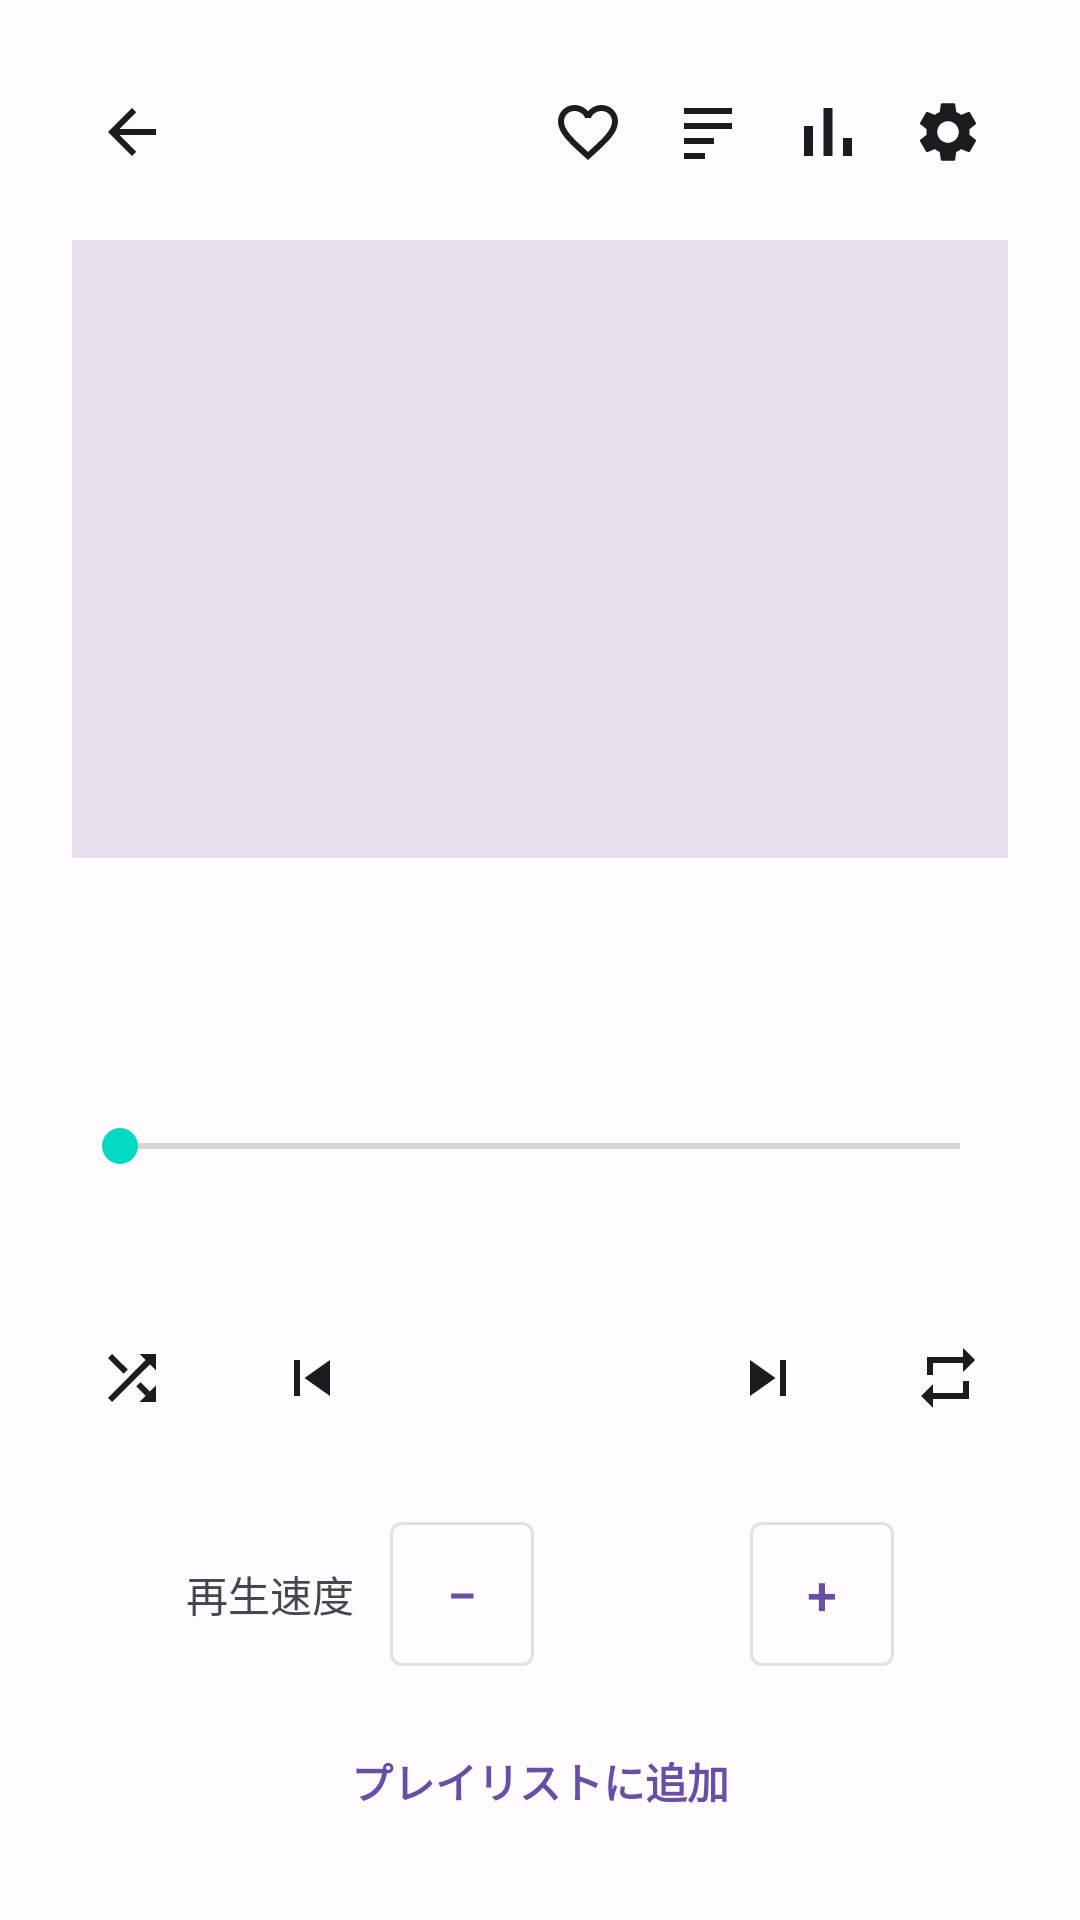

The Android layout XML behind this screen, and the referenced resources:
<!-- AndroidManifest.xml: application theme Theme.Mp3Player -->
<!-- res/layout/fragment_player.xml -->
<?xml version="1.0" encoding="utf-8"?>
<LinearLayout xmlns:android="http://schemas.android.com/apk/res/android"
    xmlns:tools="http://schemas.android.com/tools"
    android:layout_width="match_parent"
    android:layout_height="match_parent"
    android:orientation="vertical"
    android:background="@color/background"
    android:padding="24dp">

    <LinearLayout
        android:layout_width="match_parent"
        android:layout_height="wrap_content"
        android:orientation="horizontal"
        android:gravity="center_vertical">

        <ImageButton
            android:id="@+id/button_back"
            android:layout_width="40dp"
            android:layout_height="40dp"
            android:src="@drawable/ic_arrow_back"
            android:background="?attr/selectableItemBackgroundBorderless"
            android:contentDescription="@string/action_back" />

        <View
            android:layout_width="0dp"
            android:layout_height="1dp"
            android:layout_weight="1" />

        <ImageButton
            android:id="@+id/button_favorite"
            android:layout_width="40dp"
            android:layout_height="40dp"
            android:src="@drawable/ic_favorite_border"
            android:background="?attr/selectableItemBackgroundBorderless"
            android:contentDescription="@string/action_favorite" />

        <ImageButton
            android:id="@+id/button_lyrics"
            android:layout_width="40dp"
            android:layout_height="40dp"
            android:src="@drawable/ic_lyrics"
            android:background="?attr/selectableItemBackgroundBorderless"
            android:contentDescription="@string/action_lyrics" />

        <ImageButton
            android:id="@+id/button_equalizer"
            android:layout_width="40dp"
            android:layout_height="40dp"
            android:src="@drawable/ic_equalizer"
            android:background="?attr/selectableItemBackgroundBorderless"
            android:contentDescription="@string/action_equalizer" />

        <ImageButton
            android:id="@+id/button_playback_settings"
            android:layout_width="40dp"
            android:layout_height="40dp"
            android:src="@drawable/ic_settings"
            android:background="?attr/selectableItemBackgroundBorderless"
            android:contentDescription="@string/action_settings" />
    </LinearLayout>

    <FrameLayout
        android:layout_width="match_parent"
        android:layout_height="0dp"
        android:layout_weight="1"
        android:layout_marginTop="16dp">

        <ImageView
            android:id="@+id/image_art"
            android:layout_width="match_parent"
            android:layout_height="match_parent"
            android:background="@color/surface_variant"
            android:scaleType="centerCrop"
            android:contentDescription="@null" />

        <ScrollView
            android:id="@+id/lyrics_container"
            android:layout_width="match_parent"
            android:layout_height="match_parent"
            android:background="@color/surface"
            android:visibility="gone">

            <TextView
                android:id="@+id/text_lyrics"
                android:layout_width="match_parent"
                android:layout_height="wrap_content"
                android:padding="16dp"
                android:textColor="@color/on_surface"
                android:textSize="15sp"
                android:lineSpacingExtra="6dp" />
        </ScrollView>

    </FrameLayout>

    <TextView
        android:id="@+id/text_title"
        android:layout_width="match_parent"
        android:layout_height="wrap_content"
        android:layout_marginTop="16dp"
        android:textColor="@color/on_surface"
        android:textSize="22sp"
        android:textStyle="bold"
        android:maxLines="1"
        android:ellipsize="end"
        android:gravity="center" />

    <TextView
        android:id="@+id/text_artist"
        android:layout_width="match_parent"
        android:layout_height="wrap_content"
        android:layout_marginTop="4dp"
        android:textColor="@color/on_surface_variant"
        android:textSize="16sp"
        android:maxLines="1"
        android:ellipsize="end"
        android:gravity="center" />

    <SeekBar
        android:id="@+id/seek_bar"
        android:layout_width="match_parent"
        android:layout_height="wrap_content"
        android:layout_marginTop="16dp" />

    <LinearLayout
        android:layout_width="match_parent"
        android:layout_height="wrap_content"
        android:orientation="horizontal">

        <TextView
            android:id="@+id/text_position"
            android:layout_width="0dp"
            android:layout_height="wrap_content"
            android:layout_weight="1"
            android:textColor="@color/on_surface_variant"
            android:textSize="12sp"
            tools:text="0:00" />

        <TextView
            android:id="@+id/text_duration"
            android:layout_width="wrap_content"
            android:layout_height="wrap_content"
            android:textColor="@color/on_surface_variant"
            android:textSize="12sp"
            tools:text="3:45" />
    </LinearLayout>

    <LinearLayout
        android:layout_width="match_parent"
        android:layout_height="wrap_content"
        android:layout_marginTop="16dp"
        android:orientation="horizontal"
        android:gravity="center_vertical">

        <ImageButton
            android:id="@+id/button_shuffle"
            android:layout_width="40dp"
            android:layout_height="40dp"
            android:src="@drawable/ic_shuffle"
            android:background="?attr/selectableItemBackgroundBorderless"
            android:contentDescription="@string/action_shuffle" />

        <ImageButton
            android:id="@+id/button_previous"
            android:layout_width="0dp"
            android:layout_height="56dp"
            android:layout_weight="1"
            android:src="@drawable/ic_previous"
            android:background="?attr/selectableItemBackgroundBorderless"
            android:contentDescription="@string/action_previous" />

        <ImageButton
            android:id="@+id/button_play_pause"
            android:layout_width="72dp"
            android:layout_height="72dp"
            android:src="@drawable/ic_play"
            android:background="@drawable/bg_play_button"
            android:contentDescription="@string/action_play_pause" />

        <ImageButton
            android:id="@+id/button_next"
            android:layout_width="0dp"
            android:layout_height="56dp"
            android:layout_weight="1"
            android:src="@drawable/ic_next"
            android:background="?attr/selectableItemBackgroundBorderless"
            android:contentDescription="@string/action_next" />

        <ImageButton
            android:id="@+id/button_repeat"
            android:layout_width="40dp"
            android:layout_height="40dp"
            android:src="@drawable/ic_repeat"
            android:background="?attr/selectableItemBackgroundBorderless"
            android:contentDescription="@string/action_repeat" />
    </LinearLayout>

    <LinearLayout
        android:layout_width="match_parent"
        android:layout_height="wrap_content"
        android:layout_marginTop="12dp"
        android:orientation="horizontal"
        android:gravity="center">

        <TextView
            android:layout_width="wrap_content"
            android:layout_height="wrap_content"
            android:layout_marginEnd="12dp"
            android:text="@string/speed_label"
            android:textColor="@color/on_surface_variant"
            android:textSize="14sp" />

        <com.google.android.material.button.MaterialButton
            android:id="@+id/button_speed_down"
            style="@style/Widget.MaterialComponents.Button.OutlinedButton"
            android:layout_width="48dp"
            android:layout_height="48dp"
            android:insetTop="0dp"
            android:insetBottom="0dp"
            android:padding="0dp"
            android:minWidth="0dp"
            android:text="@string/symbol_minus"
            android:textSize="18sp"
            android:contentDescription="@string/action_speed_down" />

        <TextView
            android:id="@+id/text_speed"
            android:layout_width="72dp"
            android:layout_height="48dp"
            android:gravity="center"
            android:textColor="@color/on_surface"
            android:textSize="16sp"
            android:textStyle="bold"
            android:background="?attr/selectableItemBackground"
            android:clickable="true"
            android:focusable="true"
            android:contentDescription="@string/action_speed_reset"
            tools:text="1.0x" />

        <com.google.android.material.button.MaterialButton
            android:id="@+id/button_speed_up"
            style="@style/Widget.MaterialComponents.Button.OutlinedButton"
            android:layout_width="48dp"
            android:layout_height="48dp"
            android:insetTop="0dp"
            android:insetBottom="0dp"
            android:padding="0dp"
            android:minWidth="0dp"
            android:text="@string/symbol_plus"
            android:textSize="18sp"
            android:contentDescription="@string/action_speed_up" />
    </LinearLayout>

    <TextView
        android:id="@+id/button_add_to_playlist"
        android:layout_width="match_parent"
        android:layout_height="wrap_content"
        android:layout_marginTop="16dp"
        android:padding="12dp"
        android:text="@string/action_add_to_playlist"
        android:textColor="@color/primary"
        android:textStyle="bold"
        android:gravity="center"
        android:background="?attr/selectableItemBackground"
        android:clickable="true"
        android:focusable="true" />

</LinearLayout>
<!-- resources referenced by this layout -->
<resources>
  <color name="background">#FFFBFE</color>
  <color name="on_surface">#1C1B1F</color>
  <color name="on_surface_variant">#49454F</color>
  <color name="primary">#6750A4</color>
  <color name="surface">#FFFFFF</color>
  <color name="surface_variant">#E7E0EC</color>
  <!-- drawable ic_arrow_back (drawable) -->
  <vector xmlns:android="http://schemas.android.com/apk/res/android"
      android:width="24dp"
      android:height="24dp"
      android:viewportWidth="24"
      android:viewportHeight="24"
      android:autoMirrored="true"
      android:tint="?attr/colorOnSurface">
      <path
          android:fillColor="@android:color/white"
          android:pathData="M20,11H7.83l5.59,-5.59L12,4l-8,8 8,8 1.41,-1.41L7.83,13H20v-2z" />
  </vector>
  <!-- drawable ic_equalizer (drawable) -->
  <vector xmlns:android="http://schemas.android.com/apk/res/android"
      android:width="24dp"
      android:height="24dp"
      android:viewportWidth="24"
      android:viewportHeight="24"
      android:tint="?attr/colorOnSurface">
      <path
          android:fillColor="@android:color/white"
          android:pathData="M4,10h3v10H4zM10.5,4h3v16h-3zM17,14h3v6h-3z" />
  </vector>
  <!-- drawable ic_lyrics (drawable) -->
  <vector xmlns:android="http://schemas.android.com/apk/res/android"
      android:width="24dp"
      android:height="24dp"
      android:viewportWidth="24"
      android:viewportHeight="24"
      android:tint="?attr/colorOnSurface">
      <path
          android:fillColor="@android:color/white"
          android:pathData="M4,4h16v2H4zM4,9h16v2H4zM4,14h10v2H4zM4,19h7v2H4z" />
  </vector>
  <!-- drawable ic_next (drawable) -->
  <vector xmlns:android="http://schemas.android.com/apk/res/android"
      android:width="24dp"
      android:height="24dp"
      android:viewportWidth="24"
      android:viewportHeight="24"
      android:tint="?attr/colorOnSurface">
      <path
          android:fillColor="@android:color/white"
          android:pathData="M6,18l8.5,-6L6,6v12zM16,6v12h2V6h-2z" />
  </vector>
  <!-- drawable ic_previous (drawable) -->
  <vector xmlns:android="http://schemas.android.com/apk/res/android"
      android:width="24dp"
      android:height="24dp"
      android:viewportWidth="24"
      android:viewportHeight="24"
      android:tint="?attr/colorOnSurface">
      <path
          android:fillColor="@android:color/white"
          android:pathData="M6,6h2v12H6zM9.5,12l8.5,6V6z" />
  </vector>
  <!-- drawable ic_repeat (drawable) -->
  <vector xmlns:android="http://schemas.android.com/apk/res/android"
      android:width="24dp"
      android:height="24dp"
      android:viewportWidth="24"
      android:viewportHeight="24"
      android:tint="?attr/colorOnSurface">
      <path
          android:fillColor="@android:color/white"
          android:pathData="M7,7h10v3l4,-4l-4,-4v3H5v6h2V7zM17,17H7v-3l-4,4l4,4v-3h12v-6h-2v4z" />
  </vector>
  <string name="action_add_to_playlist">プレイリストに追加</string>
  <string name="action_back">戻る</string>
  <string name="action_equalizer">イコライザー</string>
  <string name="action_favorite">お気に入り切替</string>
  <string name="action_lyrics">歌詞</string>
  <string name="action_next">次へ</string>
  <string name="action_play_pause">再生/一時停止</string>
  <string name="action_previous">前へ</string>
  <string name="action_repeat">リピートモード切替</string>
  <string name="action_settings">再生設定</string>
  <string name="action_shuffle">シャッフル切替</string>
  <string name="action_speed_down">再生速度を下げる</string>
  <string name="action_speed_reset">再生速度を選ぶ</string>
  <string name="action_speed_up">再生速度を上げる</string>
  <string name="speed_label">再生速度</string>
  <string name="symbol_minus" translatable="false">−</string>
  <string name="symbol_plus" translatable="false">+</string>
  <color name="primary_dark">#4F378B</color>
  <color name="on_primary">#FFFFFF</color>
</resources>
